Labelled photos from "Tomato_Dataset", an image-classification folder in DyArdh/Tomato_Dataset. The possible labels are: tomato early blight, tomato leaf mold, tomato spider mites two spotted spider mite, tomato target spot, tomato mosaic virus, tomato healthy.

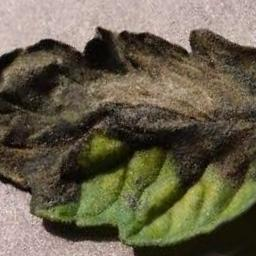
Label: tomato mosaic virus

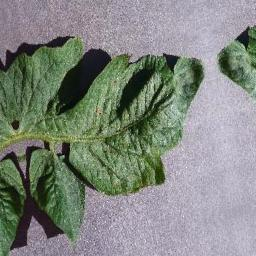
Label: tomato target spot

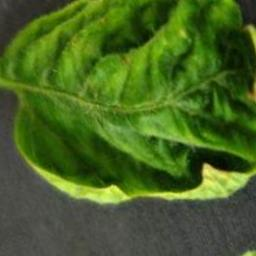
Label: tomato early blight

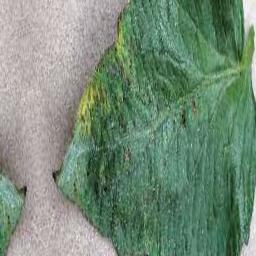
Label: tomato healthy

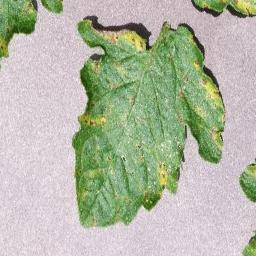
Label: tomato leaf mold

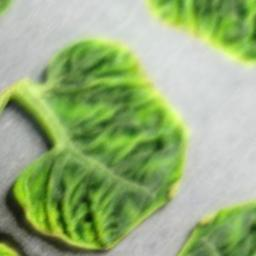
Label: tomato healthy
